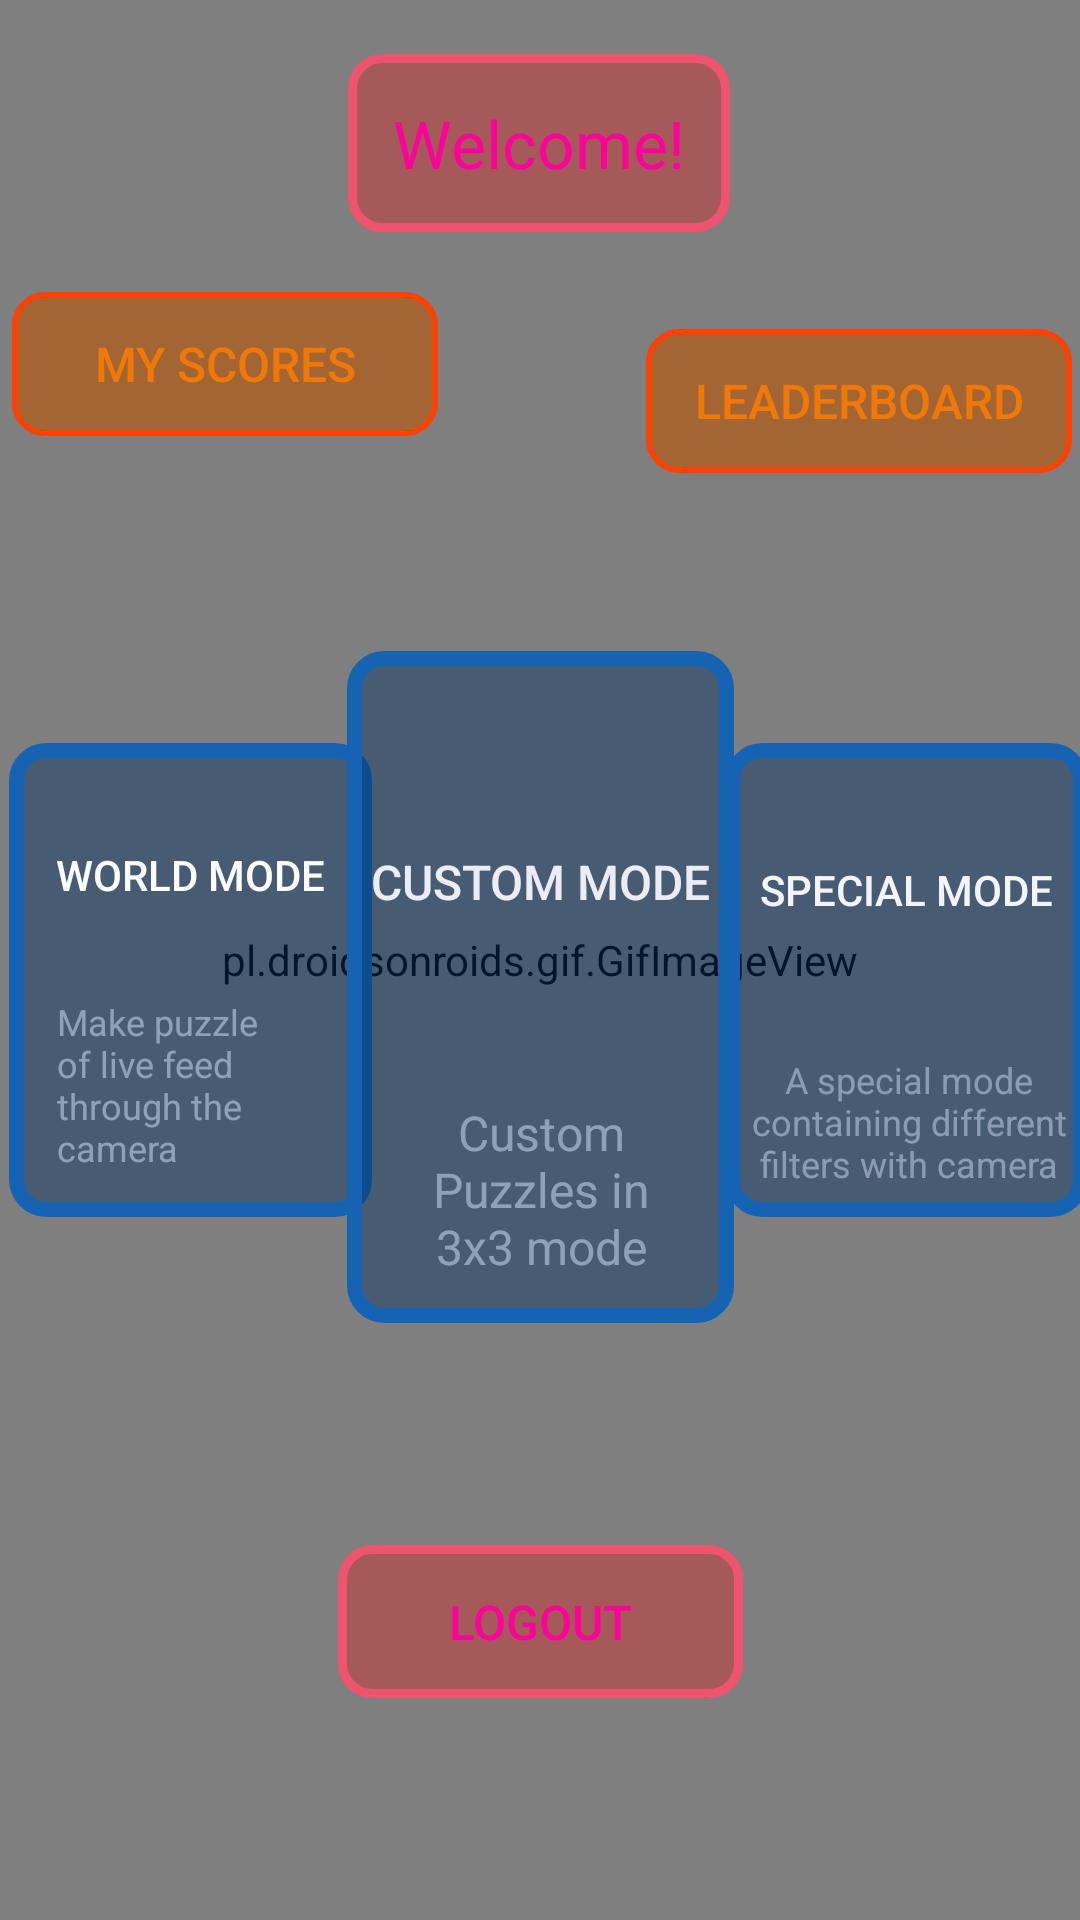

Layout XML and referenced resources for this Android screen:
<!-- AndroidManifest.xml: application theme Theme.JigsawPuzzle -->
<!-- res/layout/activity_home.xml -->
<?xml version="1.0" encoding="utf-8"?>
<androidx.constraintlayout.widget.ConstraintLayout xmlns:android="http://schemas.android.com/apk/res/android"
    xmlns:app="http://schemas.android.com/apk/res-auto"
    xmlns:tools="http://schemas.android.com/tools"
    android:id="@+id/redirectHome"
    android:layout_width="match_parent"
    android:layout_height="match_parent"
    android:background="#EFB506"
    tools:context=".HomeActivity">

    <pl.droidsonroids.gif.GifImageView
        android:id="@+id/gifImageView4"
        android:layout_width="match_parent"
        android:layout_height="match_parent"
        android:scaleType="fitXY"
        android:src="@drawable/mainbg2"
        app:layout_constraintBottom_toBottomOf="parent"
        app:layout_constraintEnd_toEndOf="parent"
        app:layout_constraintHorizontal_bias="1.0"
        app:layout_constraintStart_toStartOf="parent"
        app:layout_constraintTop_toTopOf="parent"
        app:layout_constraintVertical_bias="0.0" />

    <TextView
        android:id="@+id/nameTextView"
        android:layout_width="wrap_content"
        android:layout_height="wrap_content"
        android:background="@drawable/button_mode3"
        android:padding="15dp"
        android:text="Welcome!"
        android:textColor="#FE019A"
        android:textSize="22sp"
        app:layout_constraintBottom_toTopOf="@+id/customMode"
        app:layout_constraintEnd_toEndOf="parent"
        app:layout_constraintHorizontal_bias="0.498"
        app:layout_constraintStart_toStartOf="parent"
        app:layout_constraintTop_toTopOf="@+id/gifImageView4"
        app:layout_constraintVertical_bias="0.115" />

    <android.widget.Button
        android:id="@+id/cameraMode"
        android:layout_width="121dp"
        android:layout_height="158dp"
        android:layout_marginStart="4dp"
        android:background="@drawable/home_buttons"
        android:paddingLeft="2dp"
        android:paddingRight="2dp"
        android:paddingBottom="70dp"
        android:text="World Mode"
        android:textColor="#FCFCFD"
        android:textSize="14sp"
        app:layout_constraintBottom_toBottomOf="parent"
        app:layout_constraintEnd_toStartOf="@+id/customMode"
        app:layout_constraintHorizontal_bias="0.142"
        app:layout_constraintStart_toStartOf="parent"
        app:layout_constraintTop_toTopOf="parent"
        app:layout_constraintVertical_bias="0.514" />

    <android.widget.Button
        android:id="@+id/customMode"
        android:layout_width="129dp"
        android:layout_height="224dp"
        android:background="@drawable/home_buttons"
        android:paddingLeft="2dp"
        android:paddingRight="2dp"
        android:paddingBottom="70dp"
        android:text="Custom Mode"
        android:textColor="#EBECF4"
        android:textSize="16sp"
        app:backgroundTint="#EFB506"
        app:layout_constraintBottom_toBottomOf="parent"
        app:layout_constraintEnd_toEndOf="parent"
        app:layout_constraintStart_toStartOf="parent"
        app:layout_constraintTop_toTopOf="@+id/gifImageView4"
        app:layout_constraintVertical_bias="0.522" />

    <android.widget.Button
        android:id="@+id/special"
        android:layout_width="121dp"
        android:layout_height="158dp"
        android:background="@drawable/home_buttons"
        android:paddingLeft="2dp"
        android:paddingRight="2dp"
        android:paddingBottom="60dp"
        android:text="Special Mode"
        android:textColor="#F3F4FA"
        android:textSize="14sp"
        app:backgroundTint="#EFB506"
        app:layout_constraintBottom_toBottomOf="parent"
        app:layout_constraintEnd_toEndOf="parent"
        app:layout_constraintHorizontal_bias="0.545"
        app:layout_constraintStart_toEndOf="@+id/customMode"
        app:layout_constraintTop_toTopOf="parent"
        app:layout_constraintVertical_bias="0.514" />

    <android.widget.Button
        android:id="@+id/lead"
        android:layout_width="142dp"
        android:layout_height="wrap_content"
        android:layout_margin="0dp"
        android:background="@drawable/button_mode2"
        android:text="Leaderboard"
        android:textColor="#F07807 "
        android:textSize="16sp"
        app:layout_constraintBottom_toBottomOf="parent"
        app:layout_constraintEnd_toEndOf="parent"
        app:layout_constraintHorizontal_bias="0.988"
        app:layout_constraintStart_toStartOf="parent"
        app:layout_constraintTop_toTopOf="parent"
        app:layout_constraintVertical_bias="0.185" />

    <android.widget.Button
        android:id="@+id/myScores"
        android:layout_width="142dp"
        android:layout_height="wrap_content"
        android:background="@drawable/button_mode2"
        android:text="My Scores"
        android:textColor="#F07807 "
        android:textSize="16sp"
        app:layout_constraintBottom_toTopOf="@+id/cameraMode"
        app:layout_constraintEnd_toEndOf="parent"
        app:layout_constraintHorizontal_bias="0.019"
        app:layout_constraintStart_toStartOf="parent"
        app:layout_constraintTop_toTopOf="parent"
        app:layout_constraintVertical_bias="0.488" />

    <android.widget.Button
        android:id="@+id/logout1"
        android:layout_width="135dp"
        android:layout_height="51dp"
        android:background="@drawable/button_mode3"
        android:text="Logout"
        android:textColor="#FE019A"
        android:textSize="16sp"
        app:layout_constraintBottom_toBottomOf="parent"
        app:layout_constraintEnd_toEndOf="parent"
        app:layout_constraintStart_toStartOf="parent"
        app:layout_constraintTop_toBottomOf="@+id/customMode" />

    <TextView
        android:id="@+id/textView5"
        android:layout_width="85dp"
        android:layout_height="wrap_content"
        android:gravity="center_horizontal"
        android:paddingLeft="2dp"
        android:paddingTop="10dp"
        android:text="Make puzzle of live feed through the camera"
        android:textAlignment="viewStart"
        android:textColor="@color/white"
        android:textSize="12sp"
        app:layout_constraintBottom_toBottomOf="@+id/cameraMode"
        app:layout_constraintEnd_toEndOf="@+id/cameraMode"
        app:layout_constraintHorizontal_bias="0.387"
        app:layout_constraintStart_toStartOf="@+id/cameraMode"
        app:layout_constraintTop_toTopOf="@+id/cameraMode"
        app:layout_constraintVertical_bias="0.833" />

    <TextView
        android:id="@+id/textView6"
        android:layout_width="100dp"
        android:layout_height="wrap_content"
        android:gravity="center_horizontal"
        android:paddingTop="10dp"
        android:text="Custom Puzzles in 3x3 mode"
        android:textColor="@color/white"
        android:textSize="16sp"
        app:layout_constraintBottom_toBottomOf="@+id/customMode"
        app:layout_constraintEnd_toEndOf="@+id/customMode"
        app:layout_constraintStart_toStartOf="@+id/customMode"
        app:layout_constraintTop_toTopOf="@+id/customMode"
        app:layout_constraintVertical_bias="0.905" />

    <TextView
        android:id="@+id/textView7"
        android:layout_width="111dp"
        android:layout_height="wrap_content"
        android:gravity="center_horizontal"
        android:paddingLeft="2dp"
        android:text="A special mode containing different filters with camera"
        android:textColor="#FBF3F3"
        android:textSize="12sp"
        app:layout_constraintBottom_toBottomOf="@+id/special"
        app:layout_constraintEnd_toEndOf="@+id/special"
        app:layout_constraintStart_toStartOf="@+id/special"
        app:layout_constraintTop_toTopOf="@+id/special"
        app:layout_constraintVertical_bias="0.915" />

</androidx.constraintlayout.widget.ConstraintLayout>
<!-- resources referenced by this layout -->
<resources>
  <!-- drawable button_mode2 (drawable) -->
  <?xml version="1.0" encoding="utf-8"?>
  <selector xmlns:android="http://schemas.android.com/apk/res/android">
      <item android:state_enabled="true">
          <shape android:shape="rectangle">
              <solid android:color="#A6B8580D"/>
              <corners android:radius="10dp"/>
              <stroke android:color="#FA4303 " android:width="2dp"/>
          </shape>
      </item>
  </selector>
  <!-- drawable button_mode3 (drawable) -->
  <?xml version="1.0" encoding="utf-8"?>
  <selector xmlns:android="http://schemas.android.com/apk/res/android">
      <item android:state_enabled="true">
          <shape android:shape="rectangle">
              <stroke android:color="#EE546D" android:width="3dp"/>
              <solid android:color="#4DFE0101"/>
              <corners android:radius="10dp"/>
          </shape>
      </item>
  </selector>
  <!-- drawable home_buttons (drawable) -->
  <?xml version="1.0" encoding="utf-8"?>
  <selector xmlns:android="http://schemas.android.com/apk/res/android">
  <item android:state_enabled="true">
      <shape android:shape="rectangle">
          <stroke android:width="5dp" android:color="#1663B4 "/>
          <corners android:radius="10dp"/>
          <solid android:color="#73033263 "/>
      </shape>
  </item>
  </selector>
  <style name="Theme.JigsawPuzzle" parent="Theme.MaterialComponents.DayNight.NoActionBar">
          
          <item name="colorPrimary">@color/purple_500</item>
          <item name="colorPrimaryVariant">@color/purple_700</item>
          <item name="colorOnPrimary">@color/white</item>
          
          <item name="colorSecondary">@color/teal_200</item>
          <item name="colorSecondaryVariant">@color/teal_700</item>
          <item name="colorOnSecondary">@color/black</item>
          
          <item name="android:statusBarColor" tools:targetApi="l">?attr/colorPrimaryVariant</item>
          
      </style>
  <!-- not gathered from this repository: default colours our renderer supplied (Android Studio template values) -->
  <color name="purple_500">#FF6200EE</color>
  <color name="purple_700">#FF3700B3</color>
  <color name="teal_200">#FF03DAC5</color>
  <color name="teal_700">#FF018786</color>
  <color name="black">#FF000000</color>
  <color name="white">#FFFFFFFF</color>
</resources>
